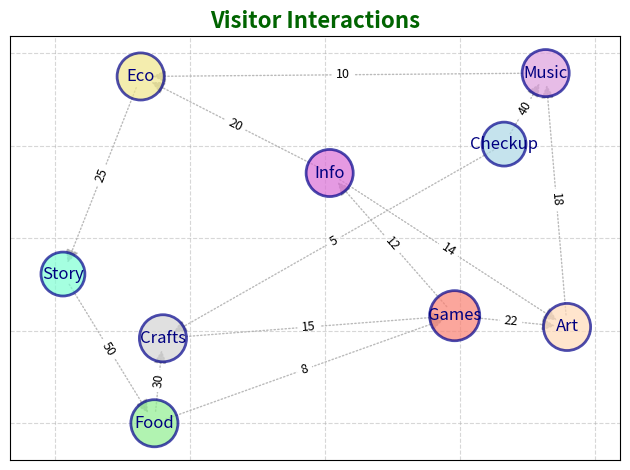

The script that saved this image:
import matplotlib.pyplot as plt
import networkx as nx

nodes = [
    "Checkup", "Art", "Food",
    "Story", "Eco", "Games",
    "Info", "Crafts", "Music"
]

edges = [
    ("Music", "Eco", 10),
    ("Games", "Art", 22),
    ("Crafts", "Games", 15),
    ("Info", "Eco", 20),
    ("Checkup", "Crafts", 5),
    ("Story", "Food", 50),
    ("Art", "Music", 18),
    ("Food", "Games", 8),
    ("Food", "Crafts", 30),
    ("Eco", "Story", 25),
    ("Checkup", "Music", 40),
    ("Games", "Info", 12),
    ("Info", "Art", 14)
]

G = nx.DiGraph()
G.add_nodes_from(nodes)
G.add_weighted_edges_from(edges)

pos = nx.spring_layout(G, seed=42)
node_colors = ['lightblue', 'peachpuff', 'lightgreen', 'aquamarine', 'khaki', 'salmon', 'orchid', 'lightgrey', 'plum']
node_sizes = [700 + 150 * G.degree(node) for node in G.nodes]

nx.draw_networkx_nodes(
    G, pos, node_size=node_sizes, node_color=node_colors,
    edgecolors='darkblue', linewidths=2, alpha=0.7
)
nx.draw_networkx_edges(
    G, pos, edgelist=edges, arrowstyle='-|>', arrowsize=20,
    edge_color='darkgrey', style='dotted', alpha=0.8
)
nx.draw_networkx_labels(G, pos, font_size=12, font_family='sans-serif', font_color='navy')
edge_labels = {(u, v): f"{w}" for u, v, w in edges}
nx.draw_networkx_edge_labels(G, pos, edge_labels=edge_labels, font_size=9, label_pos=0.5)

plt.title("Visitor Interactions", fontsize=16, fontweight='bold', color='darkgreen')
plt.tight_layout()
plt.grid(True, linestyle='--', alpha=0.5)
plt.show()
